Run: headless pygame with SDL's dummy video driver; simulated clock (each Clock.tick advances the game by its frame time, no real sleeping); random seed 0; keys injected as events and as key.get_pressed() state; no mouse input; restart key C tapped at the start of phases 3 and 4.
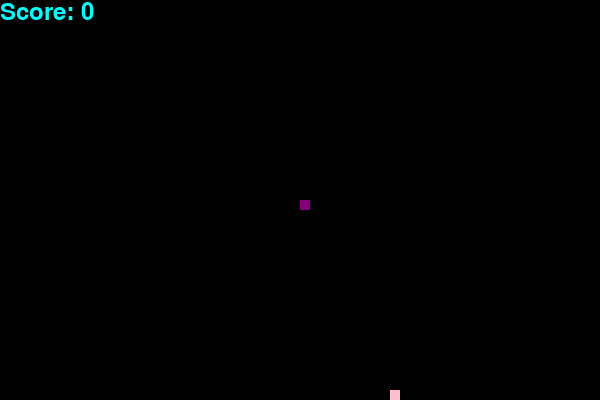
Frame 1 of 4 · flips 1–60 · no input
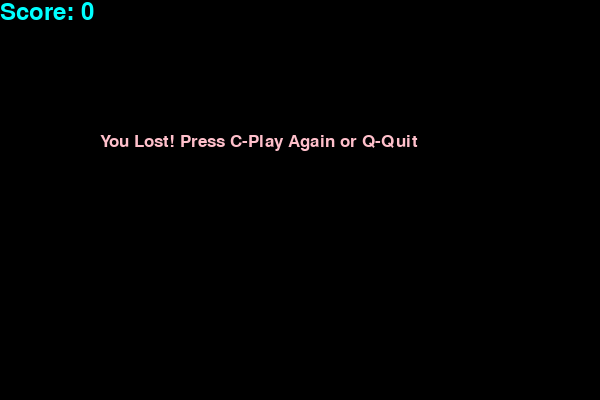
Frame 2 of 4 · flips 61–180 · tapped SPACE, RETURN · held RIGHT (→), D
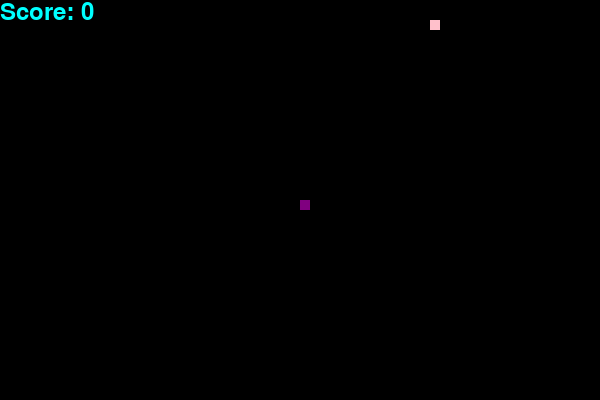
Frame 3 of 4 · flips 181–300 · tapped C · held DOWN (↓), S
Frame 4 of 4 · flips 301–420 · tapped C · held LEFT (←), A, UP (↑), W · screen same as frame 2, image omitted

The pygame program that drew these frames:

import pygame
import time
import random

# Initialize pygame
pygame.init()

# Define current colors
WHITE = (255, 255, 255)
BLACK = (0, 0, 0)
CYAN = (0, 255, 255)
PURPLE = (128, 0, 128)
PINK = (255, 192, 203)

# Set display dimensions
DISPLAY_WIDTH = 600
DISPLAY_HEIGHT = 400

# Initialize the game display
DIS = pygame.display.set_mode((DISPLAY_WIDTH, DISPLAY_HEIGHT))
pygame.display.set_caption('Snake Game')

# Set up game clock
clock = pygame.time.Clock()

# Set snake block size and speed
snake_block = 10
snake_speed = 15

# Font styles
font_style = pygame.font.SysFont("bitstreamverasans", 25)
score_font = pygame.font.SysFont("comicsansms", 35)

def draw_score(score):
    """Display the current score on the screen."""
    value = score_font.render("Score: " + str(score), True, CYAN)
    DIS.blit(value, [0, 0])

def draw_snake(snake_block, snake_list):
    """Draw the snake on the display."""
    for x in snake_list:
        pygame.draw.rect(DIS, PURPLE, [x[0], x[1], snake_block, snake_block])

def message(msg, color):
    """Display a message on the screen."""
    mesg = font_style.render(msg, True, color)
    DIS.blit(mesg, [DISPLAY_WIDTH / 6, DISPLAY_HEIGHT / 3])

def random_food_position(snake_list):
    """Generate a random position for the food not on the snake."""
    while True:
        foodx = round(random.randrange(0, DISPLAY_WIDTH - snake_block) / 10.0) * 10.0
        foody = round(random.randrange(0, DISPLAY_HEIGHT - snake_block) / 10.0) * 10.0
        if [foodx, foody] not in snake_list:
            return foodx, foody

def game_loop():
    """Main game loop for the Snake game."""
    game_over = False
    game_close = False

    x1 = DISPLAY_WIDTH / 2
    y1 = DISPLAY_HEIGHT / 2

    x1_change = 0
    y1_change = 0

    snake_List = []
    Length_of_snake = 1

    foodx, foody = random_food_position(snake_List)

    while not game_over:

        while game_close:
            DIS.fill(BLACK)
            message("You Lost! Press C-Play Again or Q-Quit", PINK)
            draw_score(Length_of_snake - 1)
            pygame.display.update()

            for event in pygame.event.get():
                if event.type == pygame.KEYDOWN:
                    if event.key == pygame.K_q:
                        game_over = True
                        game_close = False
                    if event.key == pygame.K_c:
                        game_loop()
                        return

        for event in pygame.event.get():
            if event.type == pygame.QUIT:
                game_over = True
            if event.type == pygame.KEYDOWN:
                if event.key == pygame.K_LEFT and x1_change == 0:
                    x1_change = -snake_block
                    y1_change = 0
                elif event.key == pygame.K_RIGHT and x1_change == 0:
                    x1_change = snake_block
                    y1_change = 0
                elif event.key == pygame.K_UP and y1_change == 0:
                    y1_change = -snake_block
                    x1_change = 0
                elif event.key == pygame.K_DOWN and y1_change == 0:
                    y1_change = snake_block
                    x1_change = 0

        if x1 >= DISPLAY_WIDTH or x1 < 0 or y1 >= DISPLAY_HEIGHT or y1 < 0:
            game_close = True

        x1 += x1_change
        y1 += y1_change
        DIS.fill(BLACK)
        pygame.draw.rect(DIS, PINK, [foodx, foody, snake_block, snake_block])

        snake_Head = [x1, y1]
        snake_List.append(snake_Head)

        if len(snake_List) > Length_of_snake:
            del snake_List[0]

        # Check for collision with itself
        for x in snake_List[:-1]:
            if x == snake_Head:
                game_close = True

        draw_snake(snake_block, snake_List)
        draw_score(Length_of_snake - 1)
        pygame.display.update()

        if x1 == foodx and y1 == foody:
            Length_of_snake += 1
            foodx, foody = random_food_position(snake_List)

        clock.tick(snake_speed)

    pygame.quit()
    quit()

if __name__ == "__main__":
    game_loop()
            

                        










# import modules (pygame, time, random)
#init pygame
# define colors
#set display dimensions
#initialize the game display
#set up the clock 
#set snake block size and speed
#font styles
#define your score class
# define the snake class
#def message function to display text
#def game_loop 
  #main game loop
  #initial snake position and direction
  #snake movement logic
  #snake body
  #snake food logic
    #
